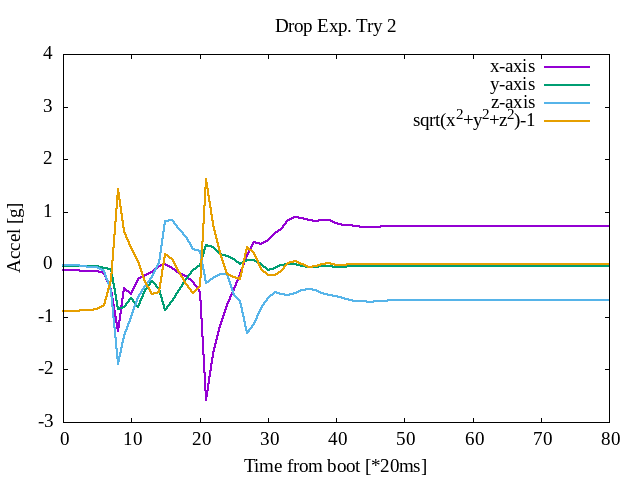

Data behind this chart, as committed beside it:
-0.102, -0.035, -0.012
-0.106, -0.035, -0.016
-0.113, -0.035, -0.022
-0.119, -0.036, -0.031
-0.124, -0.036, -0.043
-0.127, -0.038, -0.061
-0.164, -0.079, -0.120
-0.491, -0.098, -0.500
-1.270, -0.849, -1.898
-0.442, -0.811, -1.355
-0.558, -0.637, -1.003
-0.275, -0.812, -0.621
-0.206, -0.487, -0.404
-0.149, -0.326, -0.233
-0.030, -0.479, 0.020
0.000, -0.866, 0.825
-0.068, -0.706, 0.837
-0.168, -0.487, 0.676
-0.228, -0.285, 0.511
-0.333, -0.114, 0.295
-0.530, -0.017, 0.257
-2.573, 0.361, -0.365
-1.710, 0.323, -0.267
-1.176, 0.204, -0.185
-0.783, 0.151, -0.190
-0.464, 0.105, -0.592
-0.189, 0.008, -0.699
0.175, 0.077, -1.307
0.416, 0.080, -1.130
0.389, 0.007, -0.830
0.459, -0.118, -0.642
0.596, -0.074, -0.535
0.664, -0.017, -0.560
0.839, 0.000, -0.577
0.902, 0.002, -0.549
0.878, -0.025, -0.498
0.837, -0.048, -0.463
0.824, -0.052, -0.487
0.842, -0.041, -0.541
0.836, -0.039, -0.588
0.787, -0.044, -0.607
0.753, -0.045, -0.639
0.741, -0.040, -0.672
0.731, -0.037, -0.697
0.715, -0.039, -0.703
0.710, -0.039, -0.710
0.713, -0.038, -0.705
0.720, -0.038, -0.696
0.727, -0.039, -0.686
0.732, -0.039, -0.677
0.733, -0.039, -0.677
0.730, -0.039, -0.680
0.727, -0.039, -0.685
0.725, -0.039, -0.688
0.727, -0.038, -0.686
0.730, -0.039, -0.683
0.730, -0.038, -0.683
0.729, -0.039, -0.684
0.727, -0.039, -0.686
0.727, -0.039, -0.685
0.728, -0.039, -0.683
... 939 more rows
